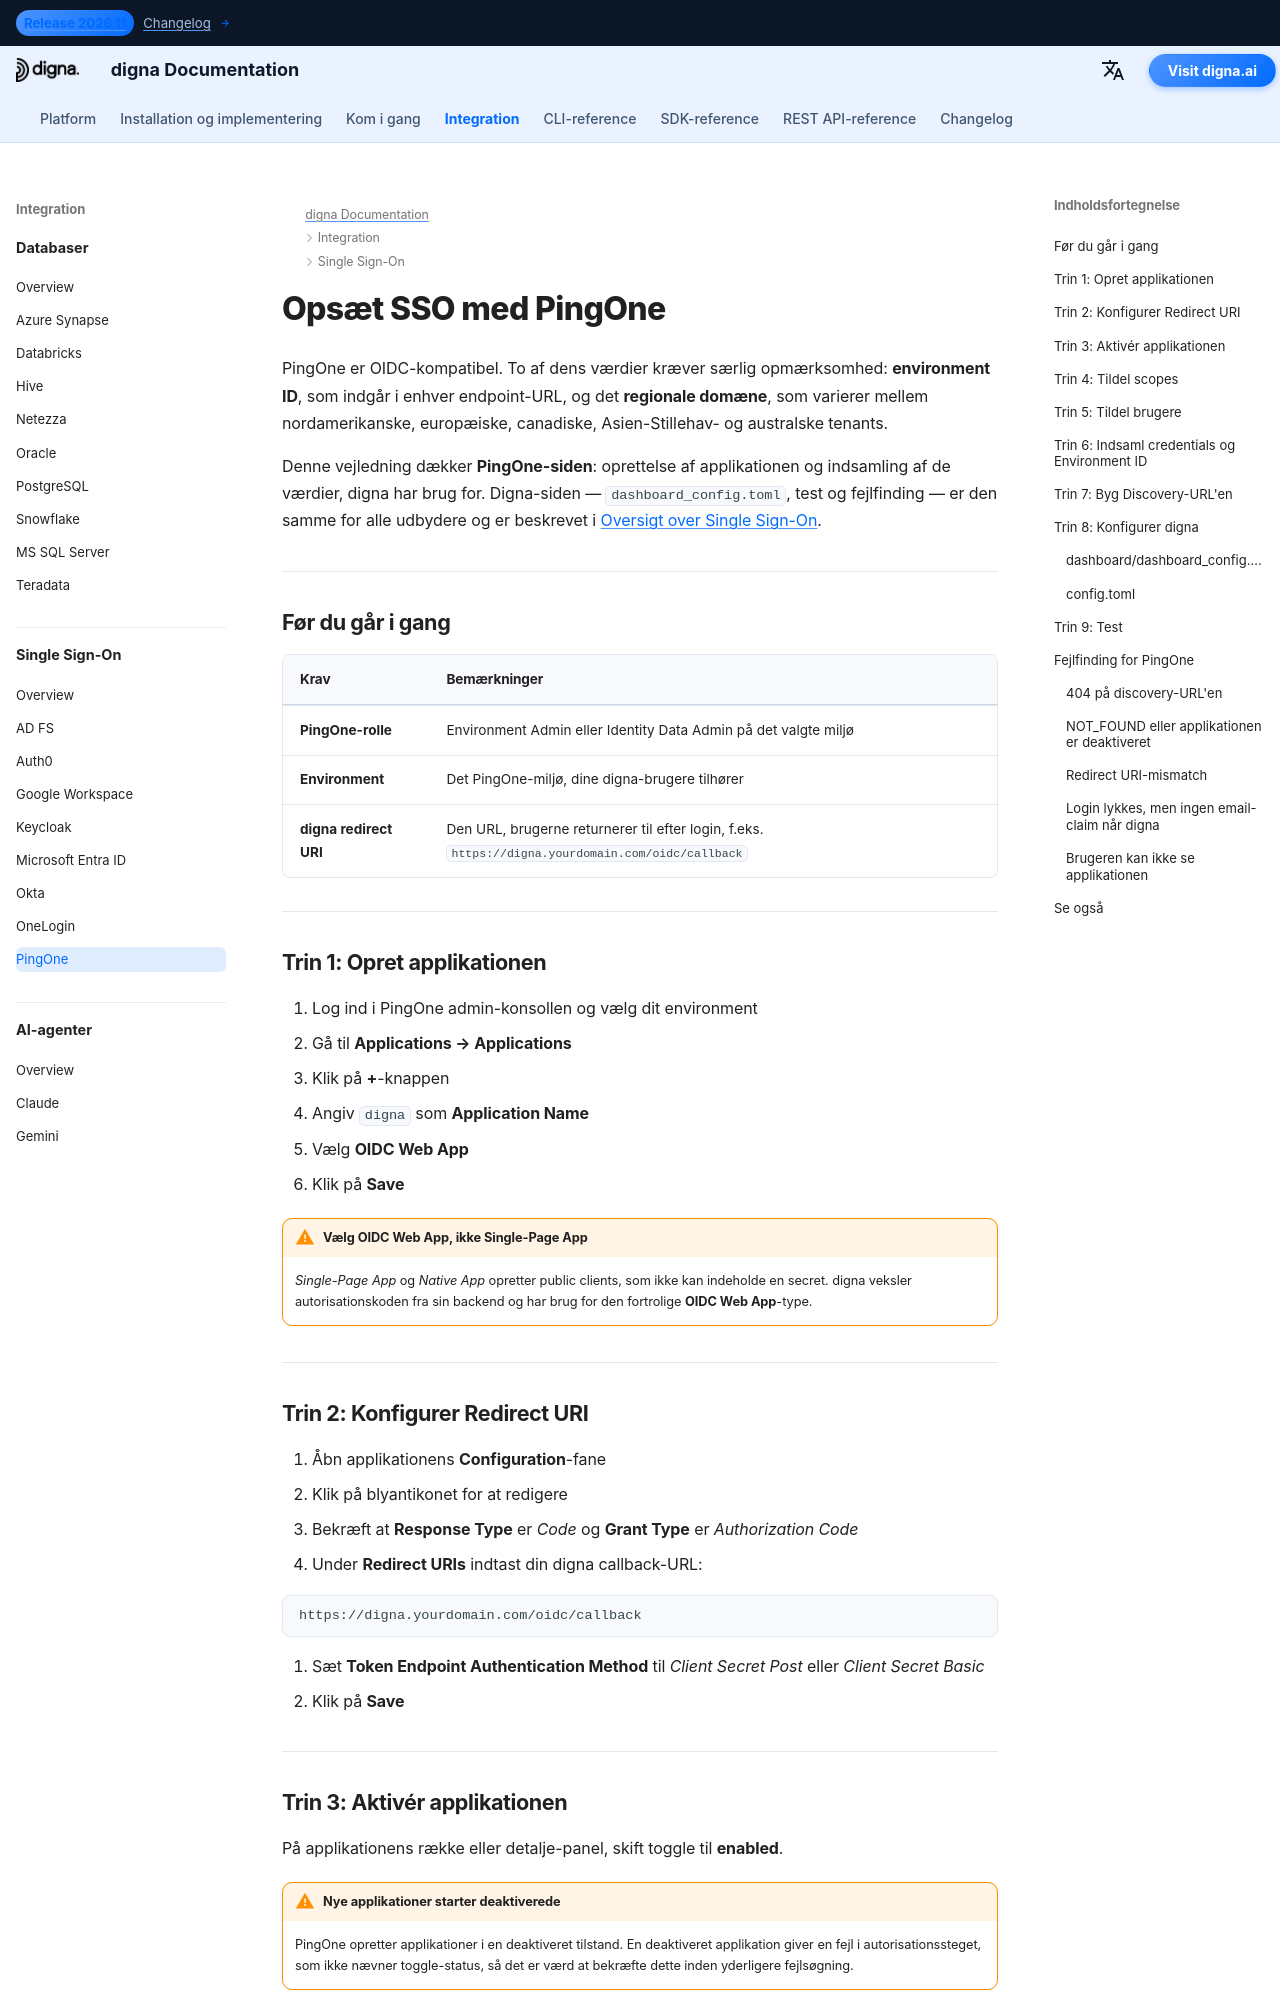

repository: dignaai/digna-docs · page: da/sso/pingone_sso_guide/index.html · generator: mkdocs

---
title: PingOne SSO – Single Sign-On-integration | digna Dokumentation
description: Konfigurer Single Sign-On for digna med PingOne ved hjælp af OpenID Connect — OIDC webapp-opsætning, redirect-URI'er, klientoplysninger, environment ID, regionale domæner og den tilsvarende digna-konfiguration.
image: /assets/logo_square.png
keywords: digna sso, pingone sso, ping identity, pingone oidc, environment id, OpenID Connect, virksomhedsgodkendelse
---

# Opsæt SSO med PingOne

PingOne er OIDC-kompatibel. To af dens værdier kræver særlig opmærksomhed: **environment ID**, som indgår i enhver endpoint-URL, og det **regionale domæne**, som varierer mellem nordamerikanske, europæiske, canadiske, Asien-Stillehav- og australske tenants.

Denne vejledning dækker **PingOne-siden**: oprettelse af applikationen og indsamling af de værdier, digna har brug for. Digna-siden — `dashboard_config.toml`, test og fejlfinding — er den samme for alle udbydere og er beskrevet i [Oversigt over Single Sign-On](overview.md).

---

## Før du går i gang

| Krav | Bemærkninger |
|---|---|
| **PingOne-rolle** | Environment Admin eller Identity Data Admin på det valgte miljø |
| **Environment** | Det PingOne-miljø, dine digna-brugere tilhører |
| **digna redirect URI** | Den URL, brugerne returnerer til efter login, f.eks. `https://digna.yourdomain.com/oidc/callback` |

---

## Trin 1: Opret applikationen

1. Log ind i PingOne admin-konsollen og vælg dit environment
2. Gå til **Applications → Applications**
3. Klik på **+**-knappen
4. Angiv `digna` som **Application Name**
5. Vælg **OIDC Web App**
6. Klik på **Save**

!!! warning "Vælg OIDC Web App, ikke Single-Page App"

    *Single-Page App* og *Native App* opretter public clients, som ikke kan indeholde en secret. digna veksler autorisationskoden fra sin backend og har brug for den fortrolige **OIDC Web App**-type.

---
